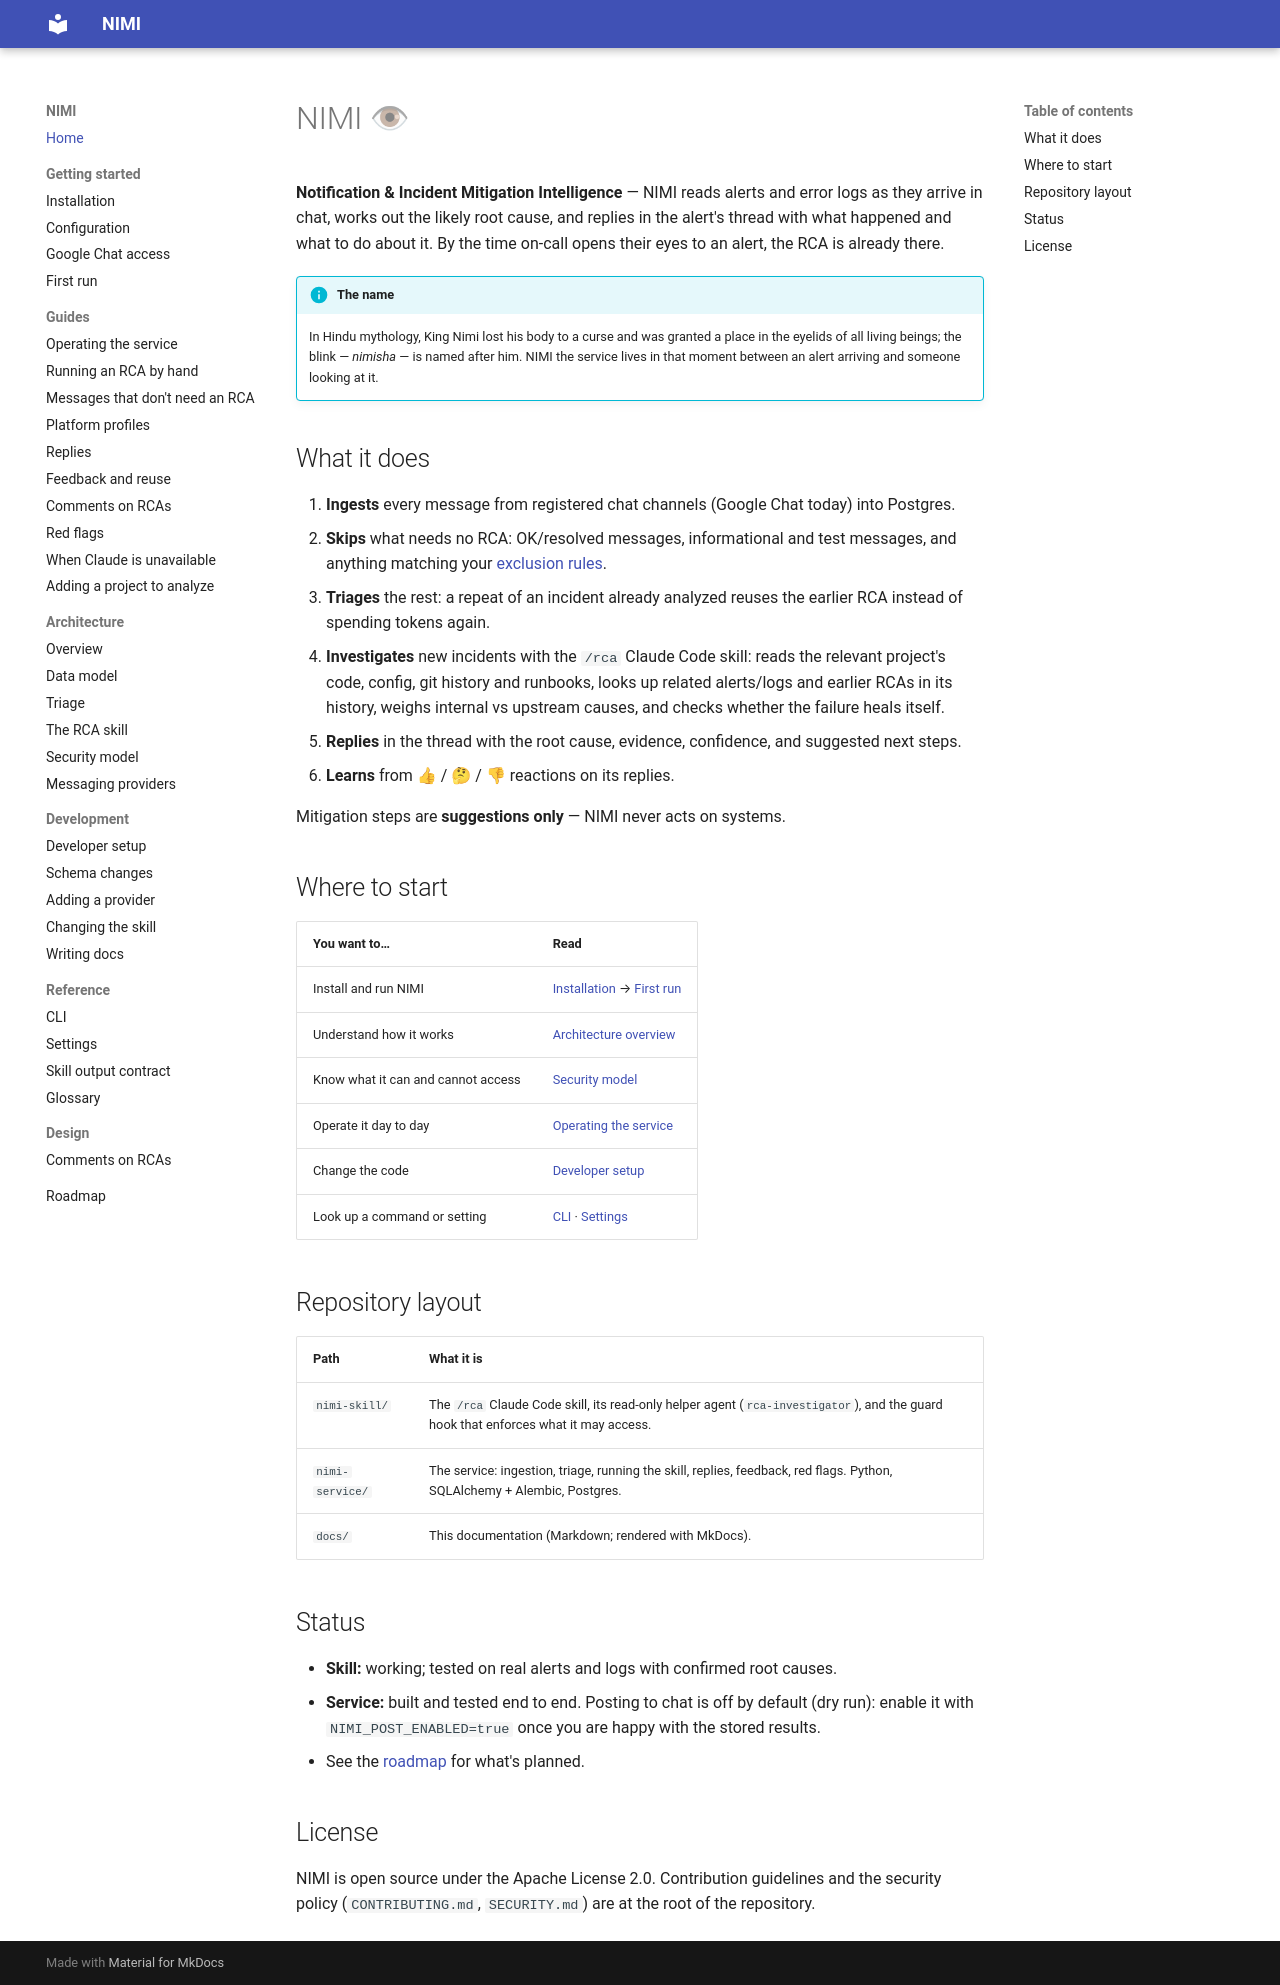

repository: ShadowXHunter/nimi · page: index.html · generator: mkdocs

# NIMI 👁

**Notification & Incident Mitigation Intelligence** — NIMI reads alerts and error logs as they arrive in
chat, works out the likely root cause, and replies in the alert's thread with what happened and what to do
about it. By the time on-call opens their eyes to an alert, the RCA is already there.

!!! info "The name"
    In Hindu mythology, King Nimi lost his body to a curse and was granted a place in the eyelids of all
    living beings; the blink — *nimisha* — is named after him. NIMI the service lives in that moment
    between an alert arriving and someone looking at it.

## What it does

1. **Ingests** every message from registered chat channels (Google Chat today) into Postgres.
2. **Skips** what needs no RCA: OK/resolved messages, informational and test messages, and anything matching
   your [exclusion rules](guides/skipping-messages.md).
3. **Triages** the rest: a repeat of an incident already analyzed reuses the earlier RCA instead of
   spending tokens again.
4. **Investigates** new incidents with the `/rca` Claude Code skill: reads the relevant project's code,
   config, git history and runbooks, looks up related alerts/logs and earlier RCAs in its history, weighs
   internal vs upstream causes, and checks whether the failure heals itself.
5. **Replies** in the thread with the root cause, evidence, confidence, and suggested next steps.
6. **Learns** from 👍 / 🤔 / 👎 reactions on its replies.

Mitigation steps are **suggestions only** — NIMI never acts on systems.

## Where to start

| You want to… | Read |
|---|---|
| Install and run NIMI | [Installation](getting-started/installation.md) → [First run](getting-started/first-run.md) |
| Understand how it works | [Architecture overview](architecture/overview.md) |
| Know what it can and cannot access | [Security model](architecture/security.md) |
| Operate it day to day | [Operating the service](guides/operating.md) |
| Change the code | [Developer setup](development/setup.md) |
| Look up a command or setting | [CLI](reference/cli.md) · [Settings](reference/settings.md) |

## Repository layout

| Path | What it is |
|---|---|
| `nimi-skill/` | The `/rca` Claude Code skill, its read-only helper agent (`rca-investigator`), and the guard hook that enforces what it may access. |
| `nimi-service/` | The service: ingestion, triage, running the skill, replies, feedback, red flags. Python, SQLAlchemy + Alembic, Postgres. |
| `docs/` | This documentation (Markdown; rendered with MkDocs). |

## Status

- **Skill:** working; tested on real alerts and logs with confirmed root causes.
- **Service:** built and tested end to end. Posting to chat is off by default (dry run): enable it with
  `NIMI_POST_ENABLED=true` once you are happy with the stored results.
- See the [roadmap](roadmap.md) for what's planned.

## License

NIMI is open source under the Apache License 2.0. Contribution guidelines and the security policy
(`CONTRIBUTING.md`, `SECURITY.md`) are at the root of the repository.
